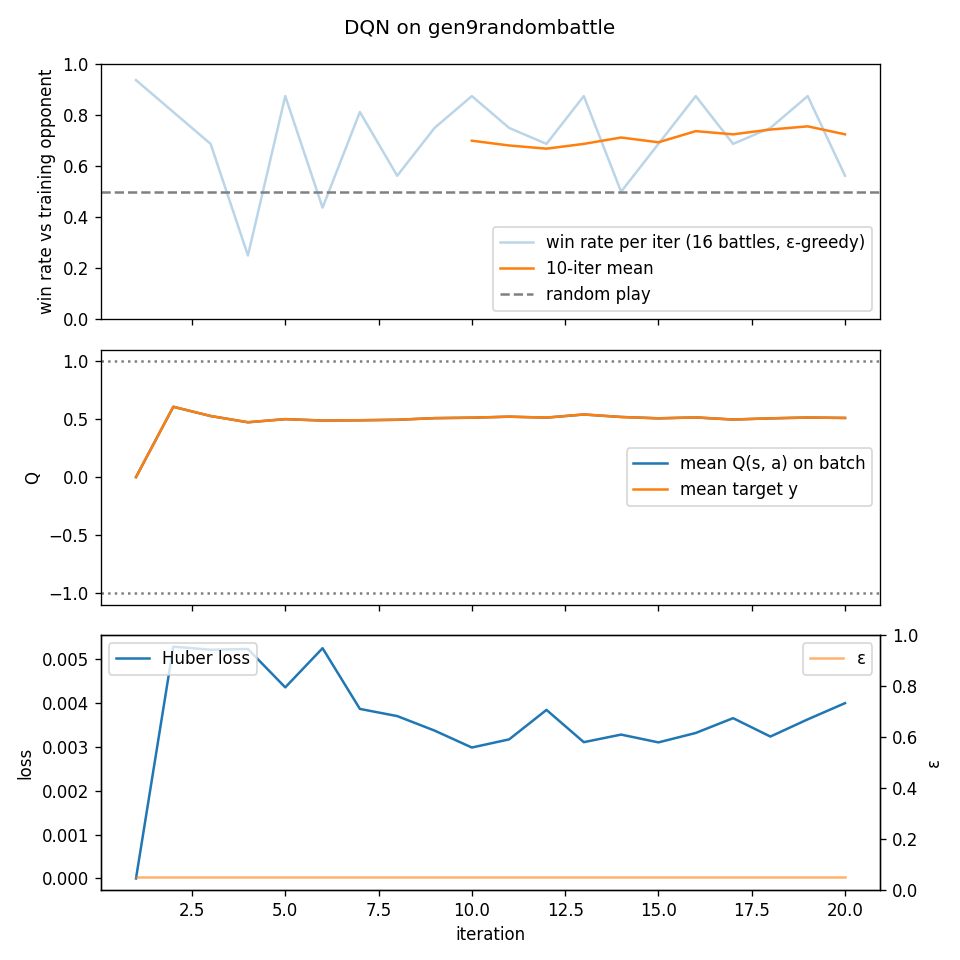

The file beside this chart, header and first rows:
iter, win_rate, epsilon, env_steps, grad_steps, n_updates, loss, q_mean, target_mean
1, 0.9375, 0.05, 516, 0, 0, 0.0, 0.0, 0.0
2, 0.8125, 0.05, 1179, 166, 166, 0.005287, 0.6069, 0.6072
3, 0.6875, 0.05, 2265, 438, 272, 0.005216, 0.5273, 0.5272
4, 0.25, 0.05, 3440, 732, 294, 0.005234, 0.4732, 0.4736
5, 0.875, 0.05, 4389, 969, 237, 0.004358, 0.5005, 0.5002
6, 0.4375, 0.05, 5259, 1187, 218, 0.005252, 0.4881, 0.4883
7, 0.8125, 0.05, 6079, 1392, 205, 0.003867, 0.4904, 0.4909
8, 0.5625, 0.05, 6959, 1612, 220, 0.003704, 0.4949, 0.495
9, 0.75, 0.05, 7590, 1770, 158, 0.003373, 0.509, 0.5088
10, 0.875, 0.05, 8324, 1954, 184, 0.002987, 0.5126, 0.5133
11, 0.75, 0.05, 8923, 2104, 150, 0.003173, 0.5215, 0.5217
12, 0.6875, 0.05, 9734, 2307, 203, 0.003845, 0.5132, 0.5138
13, 0.875, 0.05, 10413, 2477, 170, 0.003109, 0.5404, 0.5408
14, 0.5, 0.05, 11355, 2713, 236, 0.003281, 0.519, 0.5189
15, 0.6875, 0.05, 12097, 2899, 186, 0.003104, 0.5073, 0.5075
16, 0.875, 0.05, 12745, 3061, 162, 0.003319, 0.5148, 0.5157
17, 0.6875, 0.05, 13576, 3269, 208, 0.003656, 0.497, 0.4967
18, 0.75, 0.05, 14184, 3421, 152, 0.003237, 0.5072, 0.5072
19, 0.875, 0.05, 14902, 3601, 180, 0.003629, 0.5139, 0.5146
20, 0.5625, 0.05, 15757, 3815, 214, 0.003998, 0.5105, 0.5106
